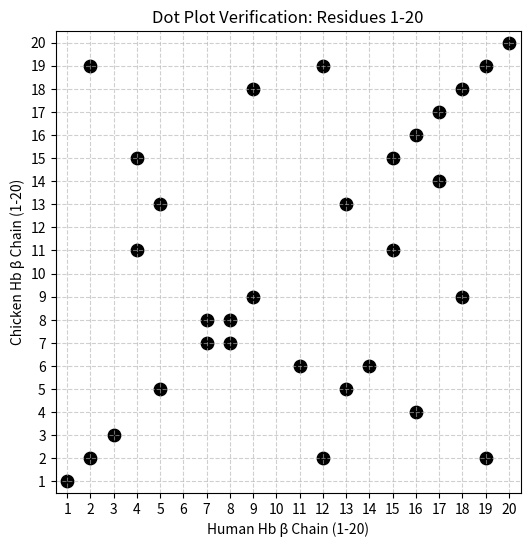

Recreate this plot in Python.
import matplotlib.pyplot as plt

human_20 = "MVHLTPEEKSAVTALWGKVN"
chicken_20 = "MVHWTAEEKQLITGLWGKVN"

x_coords = []
y_coords = []

for i, r1 in enumerate(human_20):
    for j, r2 in enumerate(chicken_20):
        if r1 == r2:
            x_coords.append(i + 1)
            y_coords.append(j + 1)

plt.figure(figsize=(6, 6))
plt.scatter(x_coords, y_coords, color='black', s=80)
plt.xlim(0.5, 20.5)
plt.ylim(0.5, 20.5)
plt.xticks(range(1, 21))
plt.yticks(range(1, 21))
plt.grid(True, linestyle='--', alpha=0.6)
plt.xlabel("Human Hb β Chain (1-20)")
plt.ylabel("Chicken Hb β Chain (1-20)")
plt.title("Dot Plot Verification: Residues 1-20")
plt.show()
